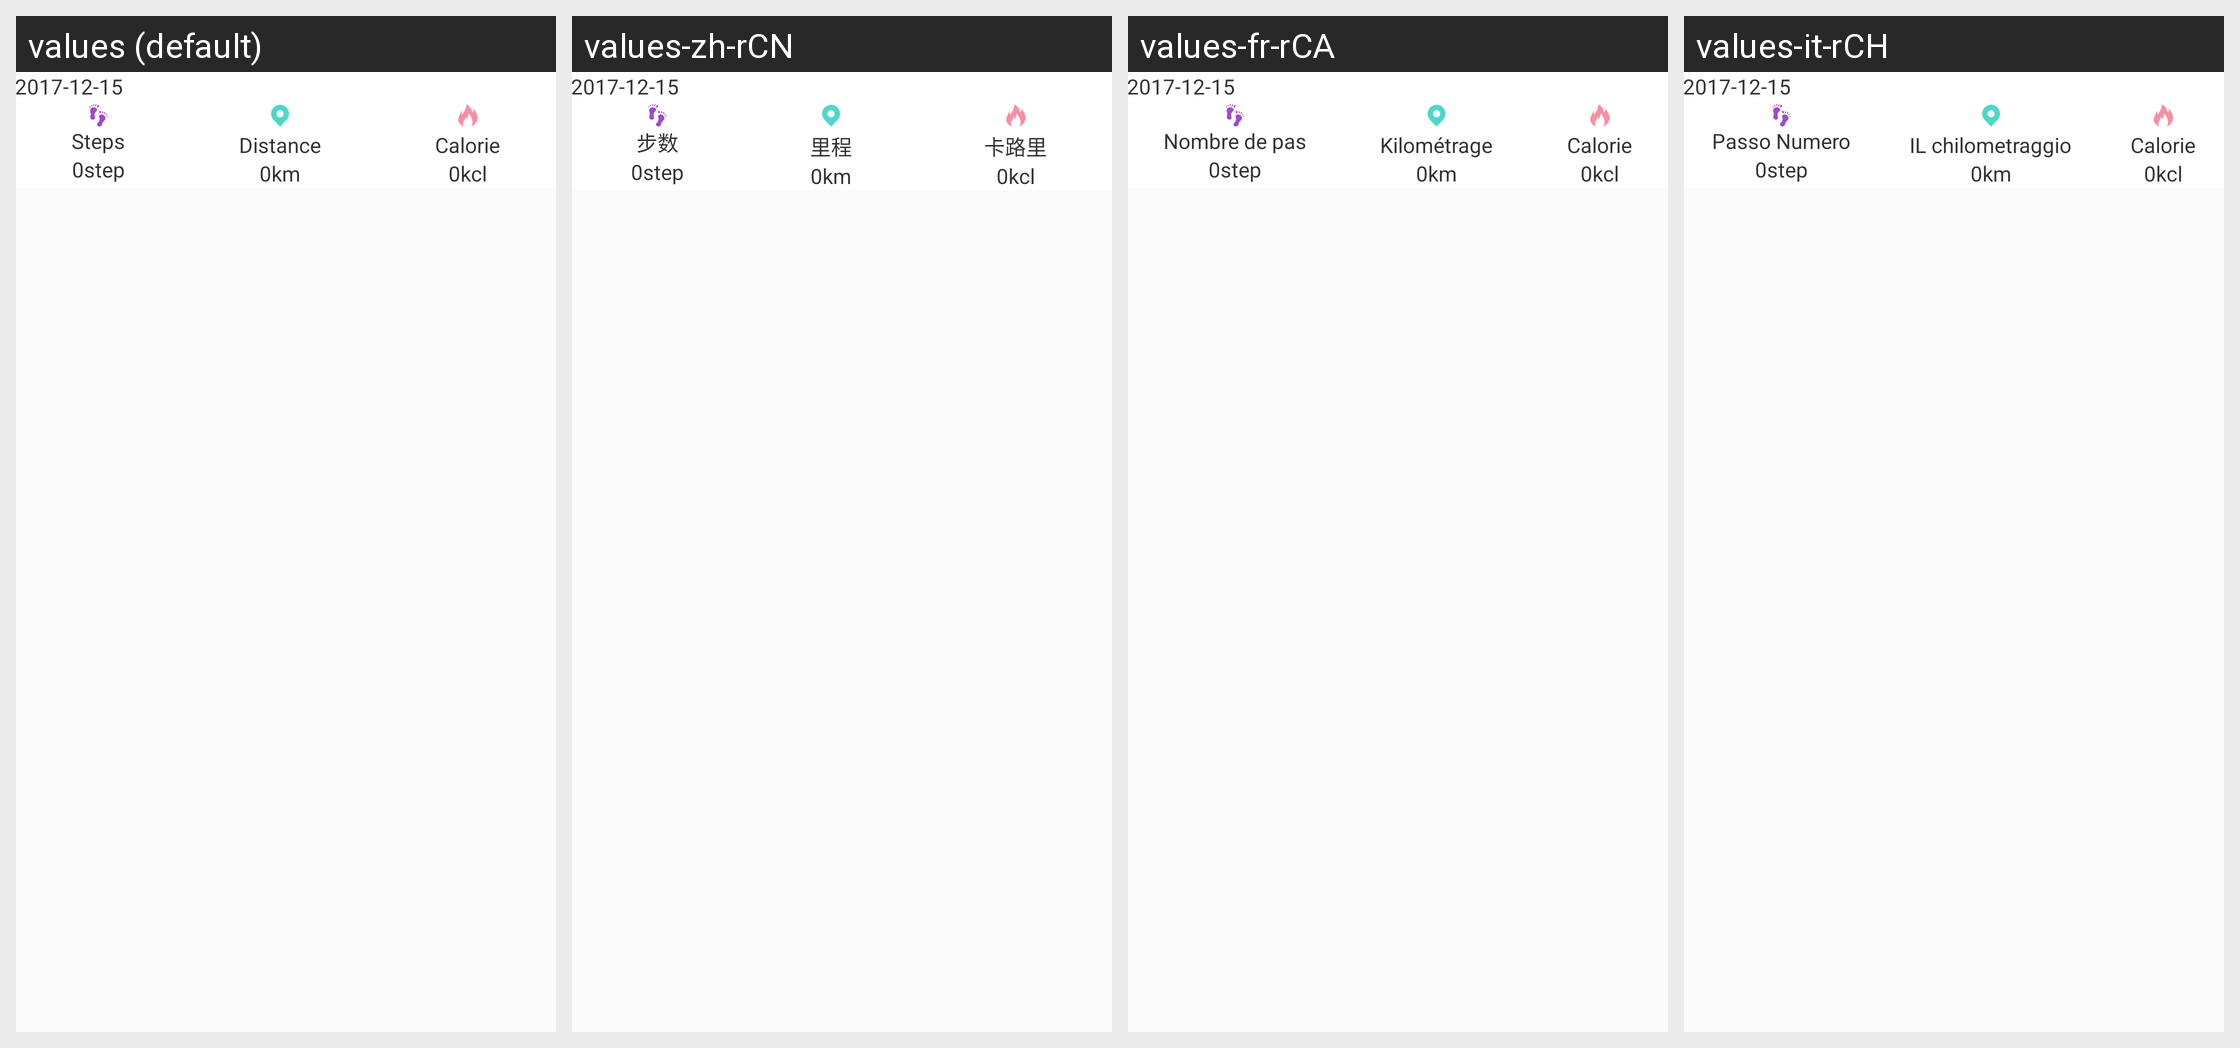

Here is an Android app screen in its default locale and in the app's own translations. Write out the translated-string differences for the strings that appear on this screen.
Android screen res/layout/w30s_step_data_item.xml rendered under 4 locales, left to right: values (default), values-zh-rCN, values-fr-rCA, values-it-rCH. Device: Nexus 5 (rendered at 1080×1920; each locale shown at half size, 540×960, under a caption strip naming it); theme AppTheme.
Other locales in the repository, not shown: values-de-rDE, values-en, values-es-rES, values-fr-rBE, values-fr-rFR, values-it-rIT, values-ja-rJP, values-ko-rKR, values-pt-rBR, values-ru-rRU, values-vi-rVN, values-zh, values-zh-rHK, values-zh-rTW.
Strings drawn on this screen, with the default value and each locale's value (text and hints the layout hard-codes, and strings that could not be matched under every locale, appear in the picture but are not listed):

step
  values: Steps
  values-zh-rCN: 步数
  values-fr-rCA: Nombre de pas
  values-it-rCH: Passo Numero

mileage
  values: Distance
  values-zh-rCN: 里程
  values-fr-rCA: Kilométrage
  values-it-rCH: IL chilometraggio

calories
  values: Calorie
  values-zh-rCN: 卡路里
  values-fr-rCA: Calorie
  values-it-rCH: Calorie
